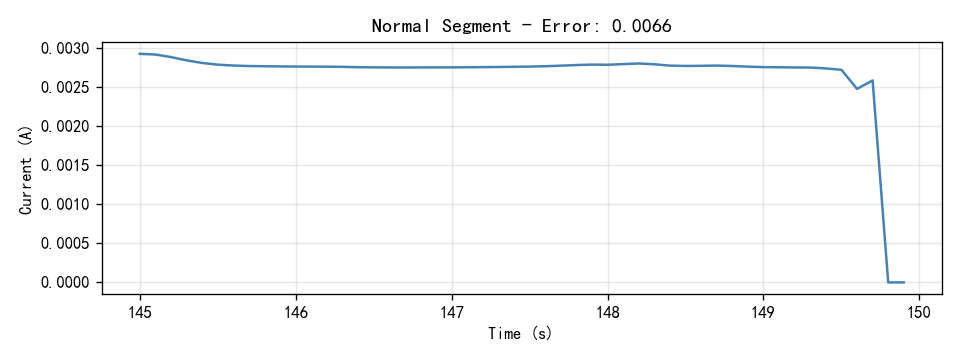

Source data for this figure (header and first rows):
Time(S), Current(A)
145.0, 0.00292
145.1, 0.002912
145.2, 0.002879
145.3, 0.002837
145.4, 0.002804
145.5, 0.002782
145.6, 0.002771
145.7, 0.002764
145.8, 0.002762
145.9, 0.002759
146.0, 0.002758
146.1, 0.002757
146.2, 0.002756
146.3, 0.002754
146.4, 0.002749
146.5, 0.002747
146.6, 0.002746
146.7, 0.002746
146.8, 0.002746
146.9, 0.002747
147.0, 0.002747
147.1, 0.002749
147.2, 0.00275
147.3, 0.002752
147.4, 0.002755
147.5, 0.002757
147.6, 0.002762
147.7, 0.002769
147.8, 0.002777
147.9, 0.002783
148.0, 0.002781
148.1, 0.002789
148.2, 0.002797
148.3, 0.002787
148.4, 0.002769
148.5, 0.002765
148.6, 0.002767
148.7, 0.00277
148.8, 0.002765
148.9, 0.002757
149.0, 0.00275
149.1, 0.002749
149.2, 0.002746
149.3, 0.002745
149.4, 0.002733
149.5, 0.002716
149.6, 0.002472
149.7, 0.002581
149.8, -2.7164e-06
149.9, -2.5639e-06
